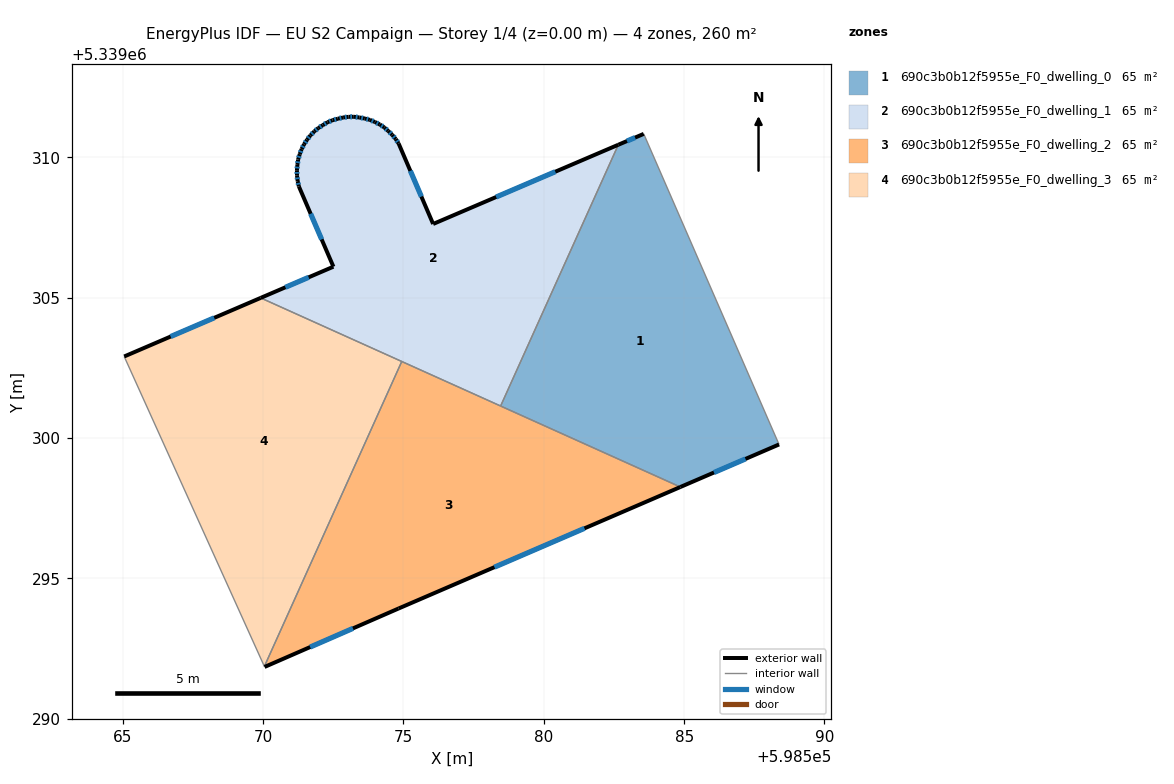
=== STOREY PLAN SPEC (per zone: floor XY polygon, exterior-wall plan segments, windows/doors) ===
zone 1: 690c3b0b12f5955e_F0_dwelling_0  (64.9 m²)
  floor: (598583.56, 5339310.83) (598588.35, 5339299.84) (598588.38, 5339299.77) (598584.87, 5339298.25) (598578.46, 5339301.14) (598582.66, 5339310.45)
  exterior wall: (598584.87, 5339298.25) – (598588.38, 5339299.77)  [3.8 m]
    window: (598586.06, 5339298.77) – (598587.19, 5339299.25)  [1.2 m²]
  exterior wall: (598583.56, 5339310.83) – (598582.66, 5339310.45)  [1.0 m]
    window: (598583.25, 5339310.70) – (598582.96, 5339310.58)  [0.3 m²]
  interior walls: 4
zone 2: 690c3b0b12f5955e_F0_dwelling_1  (64.9 m²)
  floor: (598582.66, 5339310.45) (598578.46, 5339301.14) (598569.91, 5339304.99) (598572.50, 5339306.10) (598571.27, 5339308.96) (598571.23, 5339309.15) (598571.21, 5339309.35) (598571.20, 5339309.54) (598571.22, 5339309.73) (598571.25, 5339309.92) (598571.30, 5339310.11) (598571.37, 5339310.29) (598571.46, 5339310.46) (598571.56, 5339310.62) (598571.68, 5339310.78) (598571.82, 5339310.92) (598571.97, 5339311.04) (598572.13, 5339311.14) (598572.29, 5339311.25) (598572.47, 5339311.32) (598572.66, 5339311.37) (598572.85, 5339311.42) (598573.04, 5339311.44) (598573.23, 5339311.44) (598573.43, 5339311.42) (598573.62, 5339311.38) (598573.80, 5339311.33) (598573.98, 5339311.25) (598574.16, 5339311.17) (598574.32, 5339311.06) (598574.46, 5339310.93) (598574.60, 5339310.80) (598574.72, 5339310.65) (598574.83, 5339310.49) (598576.06, 5339307.62)
  exterior wall: (598574.46, 5339310.93) – (598574.32, 5339311.06)  [0.2 m]
    window: (598574.41, 5339310.98) – (598574.37, 5339311.02)  [0.1 m²]
  exterior wall: (598574.60, 5339310.80) – (598574.46, 5339310.93)  [0.2 m]
    window: (598574.55, 5339310.84) – (598574.51, 5339310.89)  [0.1 m²]
  exterior wall: (598574.72, 5339310.65) – (598574.60, 5339310.80)  [0.2 m]
    window: (598574.68, 5339310.70) – (598574.64, 5339310.75)  [0.1 m²]
  exterior wall: (598574.83, 5339310.49) – (598574.72, 5339310.65)  [0.2 m]
    window: (598574.79, 5339310.54) – (598574.76, 5339310.59)  [0.1 m²]
  exterior wall: (598576.06, 5339307.62) – (598574.83, 5339310.49)  [3.1 m]
    window: (598575.64, 5339308.60) – (598575.25, 5339309.51)  [1.0 m²]
  exterior wall: (598582.66, 5339310.45) – (598576.06, 5339307.62)  [7.2 m]
    window: (598580.41, 5339309.48) – (598578.30, 5339308.58)  [2.2 m²]
  exterior wall: (598572.50, 5339306.10) – (598569.91, 5339304.99)  [2.8 m]
    window: (598571.62, 5339305.72) – (598570.79, 5339305.37)  [0.9 m²]
  exterior wall: (598571.27, 5339308.96) – (598572.50, 5339306.10)  [3.1 m]
    window: (598571.69, 5339307.99) – (598572.09, 5339307.07)  [1.0 m²]
  exterior wall: (598571.23, 5339309.15) – (598571.27, 5339308.96)  [0.2 m]
    window: (598571.25, 5339309.08) – (598571.26, 5339309.02)  [0.1 m²]
  exterior wall: (598571.21, 5339309.35) – (598571.23, 5339309.15)  [0.2 m]
    window: (598571.22, 5339309.28) – (598571.22, 5339309.22)  [0.1 m²]
  exterior wall: (598571.20, 5339309.54) – (598571.21, 5339309.35)  [0.2 m]
    window: (598571.21, 5339309.47) – (598571.21, 5339309.41)  [0.1 m²]
  exterior wall: (598571.22, 5339309.73) – (598571.20, 5339309.54)  [0.2 m]
    window: (598571.22, 5339309.66) – (598571.21, 5339309.60)  [0.1 m²]
  exterior wall: (598571.25, 5339309.92) – (598571.22, 5339309.73)  [0.2 m]
    window: (598571.24, 5339309.85) – (598571.23, 5339309.79)  [0.1 m²]
  exterior wall: (598571.30, 5339310.11) – (598571.25, 5339309.92)  [0.2 m]
    window: (598571.28, 5339310.04) – (598571.27, 5339309.98)  [0.1 m²]
  exterior wall: (598571.37, 5339310.29) – (598571.30, 5339310.11)  [0.2 m]
    window: (598571.35, 5339310.23) – (598571.33, 5339310.17)  [0.1 m²]
  exterior wall: (598571.46, 5339310.46) – (598571.37, 5339310.29)  [0.2 m]
    window: (598571.43, 5339310.40) – (598571.40, 5339310.35)  [0.1 m²]
  exterior wall: (598571.56, 5339310.62) – (598571.46, 5339310.46)  [0.2 m]
    window: (598571.53, 5339310.57) – (598571.49, 5339310.52)  [0.1 m²]
  exterior wall: (598571.68, 5339310.78) – (598571.56, 5339310.62)  [0.2 m]
    window: (598571.64, 5339310.72) – (598571.60, 5339310.67)  [0.1 m²]
  exterior wall: (598571.82, 5339310.92) – (598571.68, 5339310.78)  [0.2 m]
    window: (598571.77, 5339310.87) – (598571.73, 5339310.82)  [0.1 m²]
  exterior wall: (598571.97, 5339311.04) – (598571.82, 5339310.92)  [0.2 m]
    window: (598571.92, 5339311.00) – (598571.87, 5339310.96)  [0.1 m²]
  exterior wall: (598572.13, 5339311.14) – (598571.97, 5339311.04)  [0.2 m]
    window: (598572.07, 5339311.11) – (598572.02, 5339311.08)  [0.1 m²]
  exterior wall: (598572.29, 5339311.25) – (598572.13, 5339311.14)  [0.2 m]
    window: (598572.24, 5339311.21) – (598572.18, 5339311.18)  [0.1 m²]
  exterior wall: (598572.47, 5339311.32) – (598572.29, 5339311.25)  [0.2 m]
    window: (598572.41, 5339311.29) – (598572.35, 5339311.27)  [0.1 m²]
  exterior wall: (598572.66, 5339311.37) – (598572.47, 5339311.32)  [0.2 m]
    window: (598572.60, 5339311.35) – (598572.54, 5339311.34)  [0.1 m²]
  exterior wall: (598572.85, 5339311.42) – (598572.66, 5339311.37)  [0.2 m]
    window: (598572.79, 5339311.40) – (598572.73, 5339311.39)  [0.1 m²]
  exterior wall: (598573.04, 5339311.44) – (598572.85, 5339311.42)  [0.2 m]
    window: (598572.98, 5339311.43) – (598572.92, 5339311.42)  [0.1 m²]
  exterior wall: (598573.23, 5339311.44) – (598573.04, 5339311.44)  [0.2 m]
    window: (598573.17, 5339311.44) – (598573.11, 5339311.44)  [0.1 m²]
  exterior wall: (598573.43, 5339311.42) – (598573.23, 5339311.44)  [0.2 m]
    window: (598573.36, 5339311.42) – (598573.30, 5339311.43)  [0.1 m²]
  exterior wall: (598573.62, 5339311.38) – (598573.43, 5339311.42)  [0.2 m]
    window: (598573.56, 5339311.39) – (598573.50, 5339311.40)  [0.1 m²]
  exterior wall: (598573.80, 5339311.33) – (598573.62, 5339311.38)  [0.2 m]
    window: (598573.74, 5339311.35) – (598573.68, 5339311.36)  [0.1 m²]
  exterior wall: (598573.98, 5339311.25) – (598573.80, 5339311.33)  [0.2 m]
    window: (598573.92, 5339311.28) – (598573.86, 5339311.31)  [0.1 m²]
  exterior wall: (598574.16, 5339311.17) – (598573.98, 5339311.25)  [0.2 m]
    window: (598574.10, 5339311.20) – (598574.04, 5339311.23)  [0.1 m²]
  exterior wall: (598574.32, 5339311.06) – (598574.16, 5339311.17)  [0.2 m]
    window: (598574.26, 5339311.10) – (598574.21, 5339311.13)  [0.1 m²]
  interior walls: 3
zone 3: 690c3b0b12f5955e_F0_dwelling_2  (64.9 m²)
  floor: (598584.87, 5339298.25) (598574.82, 5339293.92) (598570.05, 5339291.84) (598570.04, 5339291.86) (598574.94, 5339302.72)
  exterior wall: (598574.82, 5339293.92) – (598584.87, 5339298.25)  [10.9 m]
    window: (598578.24, 5339295.39) – (598581.45, 5339296.78)  [3.3 m²]
  exterior wall: (598570.05, 5339291.84) – (598574.82, 5339293.92)  [5.2 m]
    window: (598571.68, 5339292.55) – (598573.20, 5339293.21)  [1.6 m²]
  interior walls: 4
zone 4: 690c3b0b12f5955e_F0_dwelling_3  (64.9 m²)
  floor: (598574.94, 5339302.72) (598570.04, 5339291.86) (598565.08, 5339302.82) (598565.05, 5339302.90) (598569.91, 5339304.99)
  exterior wall: (598569.91, 5339304.99) – (598565.05, 5339302.90)  [5.3 m]
    window: (598568.26, 5339304.28) – (598566.70, 5339303.61)  [1.6 m²]
  interior walls: 4

=== DERIVED (storey summary) ===
Building: EU S2 Campaign
Storey: 1 of 4  (floor level z = 0.00 m)
Storey gross floor area: 259.6 m²
Zones on this storey: 4
  - 690c3b0b12f5955e_F0_dwelling_0: floor 64.9 m²; exterior wall 4.8 m (14.4 m²); 2 window(s) 1.5 m²; WWR 10.2%
  - 690c3b0b12f5955e_F0_dwelling_1: floor 64.9 m²; exterior wall 21.8 m (65.5 m²); 33 window(s) 6.7 m²; WWR 10.2%
  - 690c3b0b12f5955e_F0_dwelling_2: floor 64.9 m²; exterior wall 16.1 m (48.4 m²); 2 window(s) 4.9 m²; WWR 10.2%
  - 690c3b0b12f5955e_F0_dwelling_3: floor 64.9 m²; exterior wall 5.3 m (15.9 m²); 1 window(s) 1.6 m²; WWR 10.2%
Zone adjacency (shared interzone walls):
  - 690c3b0b12f5955e_F0_dwelling_0 ↔ 690c3b0b12f5955e_F0_dwelling_1
  - 690c3b0b12f5955e_F0_dwelling_0 ↔ 690c3b0b12f5955e_F0_dwelling_2
  - 690c3b0b12f5955e_F0_dwelling_1 ↔ 690c3b0b12f5955e_F0_dwelling_2
  - 690c3b0b12f5955e_F0_dwelling_1 ↔ 690c3b0b12f5955e_F0_dwelling_3
  - 690c3b0b12f5955e_F0_dwelling_2 ↔ 690c3b0b12f5955e_F0_dwelling_3